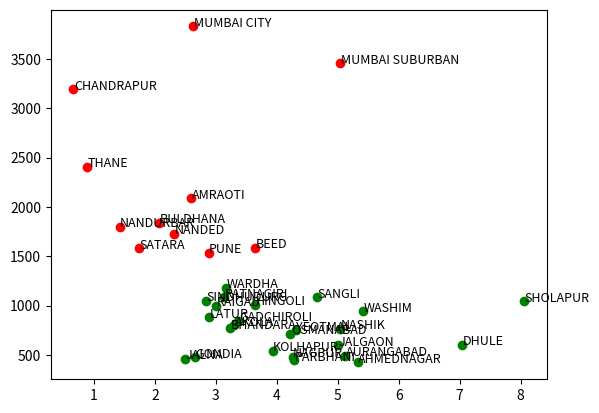

Write Python code to recreate this figure.
import random
import math
import numpy as np
import matplotlib.pyplot as plt

#Euclidian Distance between two d-dimensional points
def eucldist(p0,p1):
    dist = 0.0
    for i in range(0,len(p0)):
        dist += (p0[i] - p1[i])**2
    return math.sqrt(dist)


    
#K-Means Algorithm
def kmeans(k,datapoints):

    districts = ["AHMEDNAGAR",	"SHOLAPUR",	"SANGLI","AURANGABAD",	"JALNA",	"BEED",	"OSMANABAD",	"PUNE",	"JALGAON",	"BULDHANA",	"SATARA",	"LATUR",	"DHULE",	"PARBHANI",	"NANDED",	"NASHIK",	"NANDURBAR",	"AMRAOTI",	"WARDHA",	"AKOLA", 	"WASHIM",	"HINGOLI",	"NAGPUR",	"YEOTMAL",	"BHANDARA",	"CHANDRAPUR",	"MUMBAI CITY",	"KOLHAPUR",	"GADCHIROLI",	"GONDIA",	"MUMBAI SUBURBAN",	"THANE",	"RAIGAD",	"SINDHUDURG",	"RATNAGIRI"]


    # d - Dimensionality of Datapoints
    d = len(datapoints[0]) 
    
    #Limit our iterations
    Max_Iterations = 1000
    i = 0
    
    cluster = [0] * len(datapoints)
    prev_cluster = [-1] * len(datapoints)
    
    #Randomly Choose Centers for the Clusters
    cluster_centers = []
    for i in range(0,k):
        new_cluster = []
        #for i in range(0,d):
        #    new_cluster += [random.randint(0,10)]
        cluster_centers += [random.choice(datapoints)]
        
        force_recalculation = False
    
    while (cluster != prev_cluster) or (i > Max_Iterations) or (force_recalculation) :
        
        prev_cluster = list(cluster)
        force_recalculation = False
        i += 1
    
        #Update Point's Cluster Alligiance
        for p in range(0,len(datapoints)):
            min_dist = float("inf")
            
            #Check min_distance against all centers
            for c in range(0,len(cluster_centers)):
                
                dist = eucldist(datapoints[p],cluster_centers[c])
                
                if (dist < min_dist):
                    min_dist = dist  
                    cluster[p] = c   # Reassign Point to new Cluster
        
        
        #Update Cluster's Position
        for k in range(0,len(cluster_centers)):
            new_center = [0] * d
            members = 0
            for p in range(0,len(datapoints)):
                if (cluster[p] == k): #If this point belongs to the cluster
                    for j in range(0,d):
                        new_center[j] += datapoints[p][j]
                    members += 1
            
            for j in range(0,d):
                if members != 0:
                    new_center[j] = new_center[j] / float(members) 
                
                #This means that our initial random assignment was poorly chosen
                #Change it to a new datapoint to actually force k clusters
                else: 
                    new_center = random.choice(datapoints)
                    force_recalculation = True
                    print ("Forced Recalculation...")
                    
            
            cluster_centers[k] = new_center
    
        
    print ("======== Results ========")
    print ("Clusters", cluster_centers)
    print ("Iterations",i)
    print ("Assignments", cluster)
    
    x1 = []
    y1= []
    for z in datapoints :
    	x1.append(z[0])
    	y1.append(z[1])
##    print(len(x1))
##    print(len(y1))
##    print(len(cluster))
    for i in range(len(x1)) :
    	if cluster[i]==0 :
            plt.plot(x1[i],y1[i],'ro')
            plt.text(x1[i]+.01, y1[i]+.01, districts[i], fontsize=9)

    	elif cluster[i]==1 :
            plt.plot(x1[i],y1[i],'go')
            plt.text(x1[i]+.01, y1[i]+.03, districts[i], fontsize=9)
    #plt.axis(0,10,0,5000)
    plt.show()
    


    
    
#TESTING THE PROGRAM#
if __name__ == "__main__":
    #2D - Datapoints List of n d-dimensional vectors. (For this example I already set up 2D Tuples)
    #Feel free to change to whatever size tuples you want...
    X = np.array([[5.33,423.2],[8.06,1043.3],[4.66,1083.5],[5.12,487.5],[2.49,461.1],[3.65,1582.9],[4.22,713.9],[2.88,1534.1],[5.01,596],[2.07,1836.1],[1.74,1580.9],[2.89,881.5],[7.04,602],[4.29,444.8],[2.31,1730.3],[5.04,767.5],[1.42,1801],[2.59,2088.5],[3.17,1181.3],[3.3,800.1],[5.41,941.9],[3.65,1007.7],[4.26,483.4],[4.31,749.5],[3.23,770.3],[0.66,3193.7],[2.63,3829.6],[3.93,541.2],[3.37,843.1],[2.66,476.8],[5.04,3456.8],[0.88,2409.5],[3.01,995],[2.84,1044.9],[3.14,1083.7]])

    k = 2 # K - Number of Clusters
      
    kmeans(k,X) 
